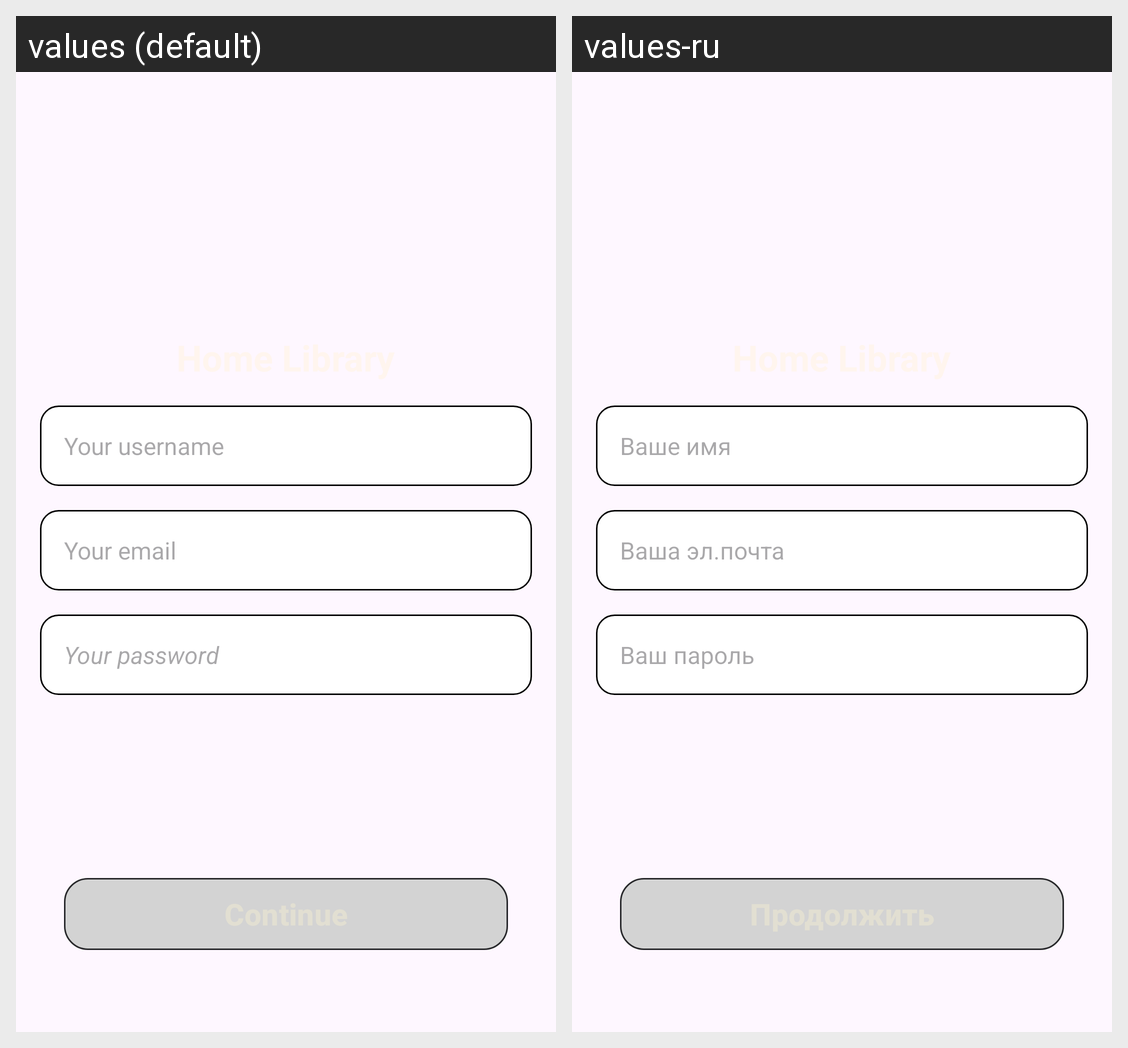

This grid shows one Android layout under two languages. Give, for every string resource on the screen, its name, the default text and each shown locale's text.
Android screen res/layout/fragment_register.xml rendered under 2 locales, left to right: values (default), values-ru. Device: Nexus 5 (rendered at 1080×1920; each locale shown at half size, 540×960, under a caption strip naming it); theme Theme.HomeLibrary.
Strings drawn on this screen, with the default value and each locale's value (text and hints the layout hard-codes, and strings that could not be matched under every locale, appear in the picture but are not listed):

username
  values: Your username
  values-ru: Ваше имя

email
  values: Your email
  values-ru: Ваша эл.почта

password
  values: Your password
  values-ru: Ваш пароль
